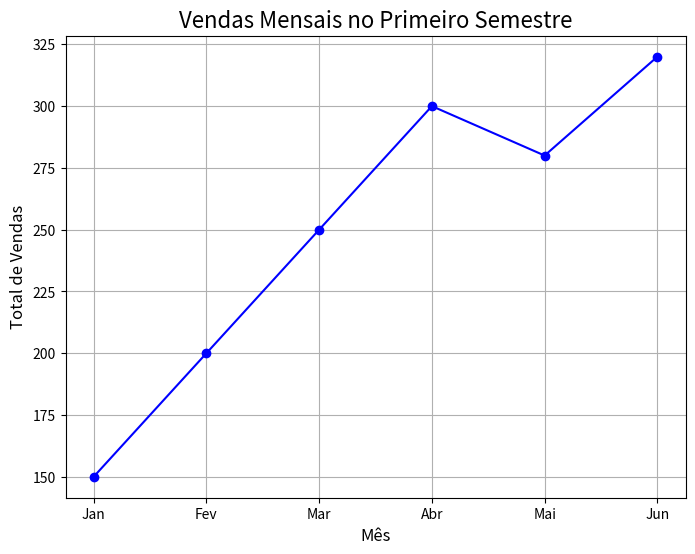

Recreate this plot in Python.
import matplotlib.pyplot as plt
import numpy as np

        #1. Preparando os Dados
meses = ['Jan','Fev','Mar','Abr','Mai','Jun']
vendas = np.array([150,200,250,300,280,320])


        #2. Criando o gráfico
plt.figure(figsize=(8, 6)) #Crie uma figura para o gráfico com tamanho

    #Plota os dados: meses no eixo X e vendas no eixo Y
plt.plot(meses, vendas, marker = 'o', linestyle = '-', color = 'b')


        #3. Adicionando rótulos e título para clareza 
plt.title('Vendas Mensais no Primeiro Semestre', fontsize = 16)
plt.xlabel('Mês', fontsize = 12)
plt.ylabel('Total de Vendas', fontsize = 12)

    #Adiciona uma grade para facilitar a leitura
plt.grid(True)


        #4. Exibindo o gráfico
plt.show()